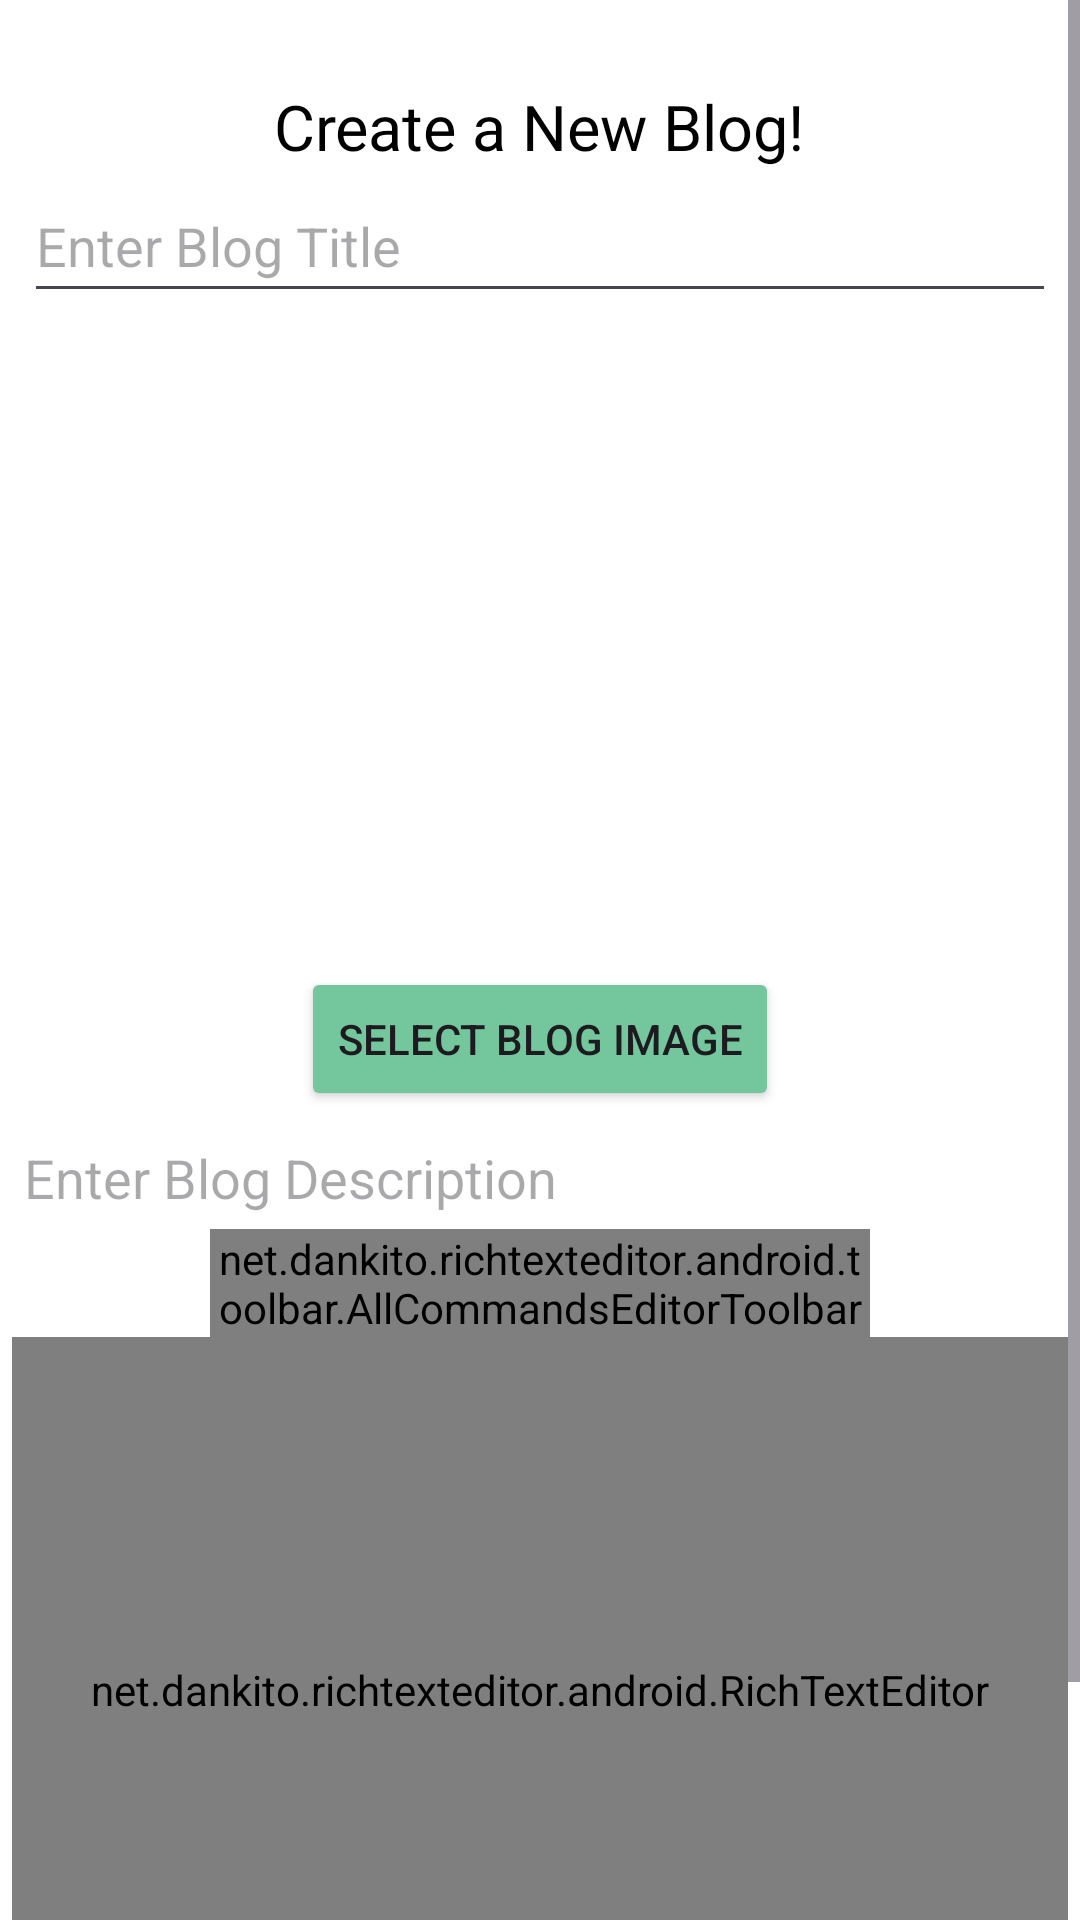

Here is an Android app screen rendered from its layout file. Give the layout XML and the strings, colors and styles it references.
<!-- AndroidManifest.xml: application theme Theme.SocialConnectvity -->
<!-- res/layout/activity_add_blog.xml -->
<?xml version="1.0" encoding="utf-8"?>
<ScrollView xmlns:android="http://schemas.android.com/apk/res/android"
    xmlns:app="http://schemas.android.com/apk/res-auto"
    xmlns:tools="http://schemas.android.com/tools"
    android:layout_width="match_parent"
    android:layout_height="match_parent"
    android:fillViewport="true"
    app:layout_editor_absoluteX="1dp"
    app:layout_editor_absoluteY="1dp">

    <androidx.appcompat.widget.LinearLayoutCompat
        android:layout_width="match_parent"
        android:layout_height="wrap_content"
        android:background="#FFFFFF"
        android:orientation="vertical"
        tools:context=".add_blog_activity">

        <TextView
            android:id="@+id/create_blog_header"
            android:layout_width="wrap_content"
            android:layout_height="wrap_content"
            android:layout_gravity="center"
            android:layout_marginTop="28dp"
            android:text="@string/create_a_new_blog"
            android:textColor="@color/black"
            android:textSize="21sp" />

        <EditText
            android:id="@+id/add_blog_title_edittext"
            android:layout_width="match_parent"
            android:layout_height="wrap_content"
            android:layout_marginStart="8dp"
            android:layout_marginEnd="8dp"
            android:layout_marginBottom="8dp"
            android:autofillHints=""
            android:ems="10"
            android:hint="@string/addTitle"
            android:inputType="text"
            android:minHeight="48dp"
            android:textColor="@color/black"
            tools:ignore="VisualLintTextFieldSize" />

        <ImageView
            android:id="@+id/add_blog_imageView"
            android:layout_width="match_parent"
            android:layout_height="210dp"
            android:layout_marginLeft="8dp"
            android:layout_marginRight="8dp"
            android:nestedScrollingEnabled="false"
            android:scrollbars="none"
            app:srcCompat="@drawable/addimage" />

        <Button
            android:id="@+id/imageslt"
            android:layout_width="wrap_content"
            android:layout_height="wrap_content"
            android:layout_gravity="center"
            android:backgroundTint="#74C69D"
            android:text="@string/selectimage" />

        <TextView
            android:id="@+id/textView"
            android:layout_width="wrap_content"
            android:layout_height="wrap_content"
            android:layout_marginStart="8dp"
            android:layout_marginTop="10dp"
            android:layout_marginEnd="8dp"
            android:layout_marginBottom="5dp"
            android:text="@string/addDesc"
            android:textColor="@color/m3_hint_foreground"
            android:textSize="18sp" />

        <net.dankito.richtexteditor.android.toolbar.AllCommandsEditorToolbar
            android:id="@+id/editorToolbar"
            android:layout_width="220dp"
            android:layout_height="36dp"
            android:layout_gravity="center"
            android:layout_marginStart="4dp"
            android:layout_marginEnd="4dp"
            android:background="#74C69D" />

        <net.dankito.richtexteditor.android.RichTextEditor
            android:id="@+id/editor"
            android:layout_width="match_parent"
            android:layout_height="235dp"
            android:layout_marginStart="4dp"
            android:layout_marginEnd="4dp"
            android:layout_marginBottom="2dp"
            android:layout_weight="10" />

        <Button
            android:id="@+id/submit_blog"
            android:layout_width="wrap_content"
            android:layout_height="wrap_content"
            android:layout_gravity="center"
            android:backgroundTint="#74C69D"
            android:text="@string/submit" />


    </androidx.appcompat.widget.LinearLayoutCompat>
</ScrollView>
<!-- resources referenced by this layout -->
<resources>
  <color name="black">#FF000000</color>
  <string name="addDesc">Enter Blog Description</string>
  <string name="addTitle">Enter Blog Title</string>
  <string name="create_a_new_blog">Create a New Blog!</string>
  <string name="selectimage">Select Blog Image</string>
  <string name="submit">Create</string>
  <style name="Theme.SocialConnectvity" parent="Base.Theme.SocialConnectvity">
          
      </style>
  <style name="Base.Theme.SocialConnectvity" parent="Theme.Material3.DayNight.NoActionBar">
          
      </style>
</resources>
